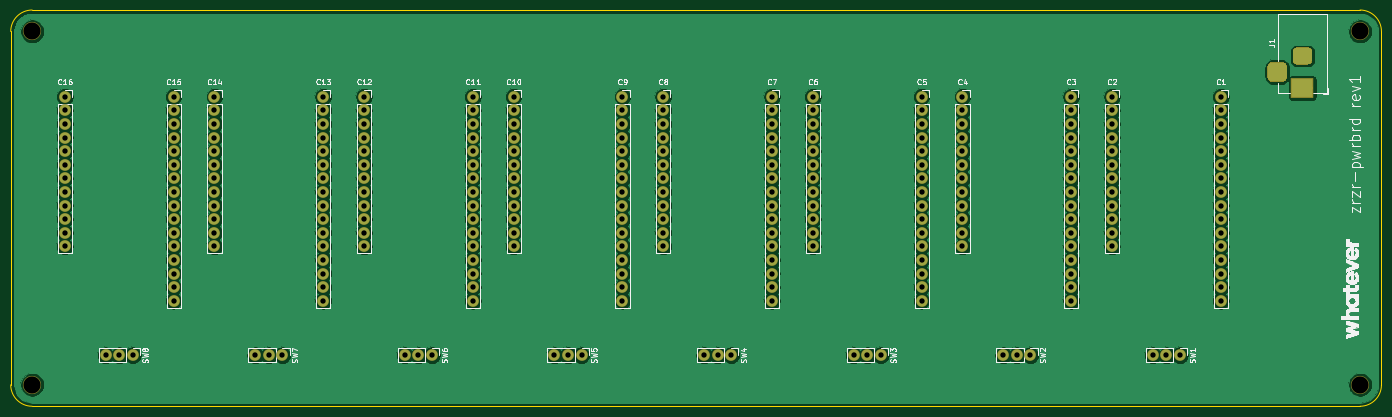
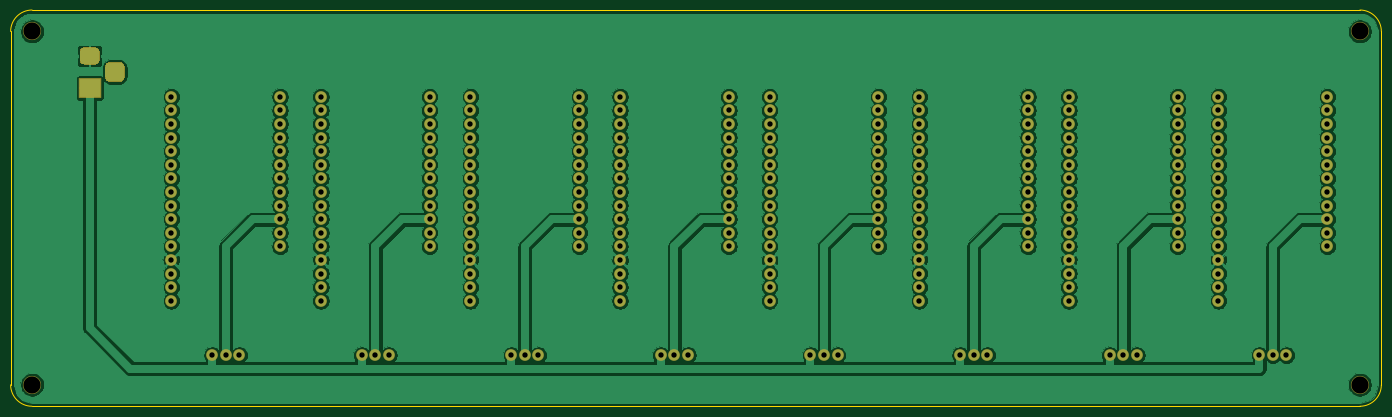
Circuit board: 7 layer files. Board 256.0 x 74.0 mm.
- bottom_copper: zrzr-B_Cu.gbl (290429 bytes)
- bottom_mask: zrzr-B_Mask.gbs (7194 bytes)
- outline: zrzr-Edge_Cuts.gm1 (1686 bytes)
- top_copper: zrzr-F_Cu.gtl (290256 bytes)
- top_mask: zrzr-F_Mask.gts (7194 bytes)
- top_silk: zrzr-F_SilkS.gto (69963 bytes)
- drill: zrzr.drl (3702 bytes)

=== bottom_copper: zrzr-B_Cu.gbl (290429 bytes, source omitted) ===
=== bottom_mask: zrzr-B_Mask.gbs (7194 bytes, source omitted) ===
=== outline: zrzr-Edge_Cuts.gm1 ===
G04 #@! TF.GenerationSoftware,KiCad,Pcbnew,(5.1.6-0-10_14)*
G04 #@! TF.CreationDate,2020-09-10T16:37:37+09:00*
G04 #@! TF.ProjectId,zrzr,7a727a72-2e6b-4696-9361-645f70636258,rev?*
G04 #@! TF.SameCoordinates,PX1ab3f00PY7fcad80*
G04 #@! TF.FileFunction,Profile,NP*
%FSLAX46Y46*%
G04 Gerber Fmt 4.6, Leading zero omitted, Abs format (unit mm)*
G04 Created by KiCad (PCBNEW (5.1.6-0-10_14)) date 2020-09-10 16:37:37*
%MOMM*%
%LPD*%
G01*
G04 APERTURE LIST*
G04 #@! TA.AperFunction,Profile*
%ADD10C,0.050000*%
G04 #@! TD*
G04 APERTURE END LIST*
D10*
X242490000Y58940000D02*
X239990000Y58940000D01*
X239990000Y59940000D02*
X242490000Y59940000D01*
X237050000Y63410000D02*
X237050000Y61410000D01*
X236050000Y63410000D02*
G75*
G02*
X237050000Y63410000I500000J0D01*
G01*
X236050000Y61410000D02*
X236050000Y63410000D01*
X237050000Y61410000D02*
G75*
G02*
X236050000Y61410000I-500000J0D01*
G01*
X242490000Y59940000D02*
G75*
G02*
X242490000Y58940000I0J-500000D01*
G01*
X239990000Y58940000D02*
G75*
G02*
X239990000Y59940000I0J500000D01*
G01*
X242220000Y64910000D02*
X240220000Y64910000D01*
X240220000Y65910000D02*
X242220000Y65910000D01*
X242220000Y65910000D02*
G75*
G02*
X242220000Y64910000I0J-500000D01*
G01*
X240220000Y64910000D02*
G75*
G02*
X240220000Y65910000I0J500000D01*
G01*
X0Y70000000D02*
G75*
G02*
X4000000Y74000000I4000000J0D01*
G01*
X4000000Y0D02*
G75*
G02*
X0Y4000000I0J4000000D01*
G01*
X256000000Y4000000D02*
G75*
G02*
X252000000Y0I-4000000J0D01*
G01*
X252000000Y74000000D02*
G75*
G02*
X256000000Y70000000I0J-4000000D01*
G01*
X256000000Y70000000D02*
X256000000Y4000000D01*
X4000000Y74000000D02*
X252000000Y74000000D01*
X0Y4000000D02*
X0Y70000000D01*
X252000000Y0D02*
X4000000Y0D01*
M02*

=== top_copper: zrzr-F_Cu.gtl (290256 bytes, source omitted) ===
=== top_mask: zrzr-F_Mask.gts (7194 bytes, source omitted) ===
=== top_silk: zrzr-F_SilkS.gto (69963 bytes, source omitted) ===
=== drill: zrzr.drl ===
M48
; DRILL file {KiCad (5.1.6-0-10_14)} date Thursday, September 10, 2020 at 04:37:30 PM
; FORMAT={-:-/ absolute / metric / decimal}
; #@! TF.CreationDate,2020-09-10T16:37:30+09:00
; #@! TF.GenerationSoftware,Kicad,Pcbnew,(5.1.6-0-10_14)
FMAT,2
METRIC
T1C1.000
T2C3.200
%
G90
G05
T1
X93.92Y57.8
X93.92Y55.26
X93.92Y52.72
X93.92Y50.18
X93.92Y47.64
X93.92Y45.1
X93.92Y42.56
X93.92Y40.02
X93.92Y37.48
X93.92Y34.94
X93.92Y32.4
X93.92Y29.86
X185.36Y9.54
X187.9Y9.54
X190.44Y9.54
X114.24Y57.8
X114.24Y55.26
X114.24Y52.72
X114.24Y50.18
X114.24Y47.64
X114.24Y45.1
X114.24Y42.56
X114.24Y40.02
X114.24Y37.48
X114.24Y34.94
X114.24Y32.4
X114.24Y29.86
X114.24Y27.32
X114.24Y24.78
X114.24Y22.24
X114.24Y19.7
X213.3Y9.54
X215.84Y9.54
X218.38Y9.54
X86.3Y57.8
X86.3Y55.26
X86.3Y52.72
X86.3Y50.18
X86.3Y47.64
X86.3Y45.1
X86.3Y42.56
X86.3Y40.02
X86.3Y37.48
X86.3Y34.94
X86.3Y32.4
X86.3Y29.86
X86.3Y27.32
X86.3Y24.78
X86.3Y22.24
X86.3Y19.7
X121.86Y57.8
X121.86Y55.26
X121.86Y52.72
X121.86Y50.18
X121.86Y47.64
X121.86Y45.1
X121.86Y42.56
X121.86Y40.02
X121.86Y37.48
X121.86Y34.94
X121.86Y32.4
X121.86Y29.86
X17.72Y9.54
X20.26Y9.54
X22.8Y9.54
X198.06Y57.8
X198.06Y55.26
X198.06Y52.72
X198.06Y50.18
X198.06Y47.64
X198.06Y45.1
X198.06Y42.56
X198.06Y40.02
X198.06Y37.48
X198.06Y34.94
X198.06Y32.4
X198.06Y29.86
X198.06Y27.32
X198.06Y24.78
X198.06Y22.24
X198.06Y19.7
X10.1Y57.8
X10.1Y55.26
X10.1Y52.72
X10.1Y50.18
X10.1Y47.64
X10.1Y45.1
X10.1Y42.56
X10.1Y40.02
X10.1Y37.48
X10.1Y34.94
X10.1Y32.4
X10.1Y29.86
X45.66Y9.54
X48.2Y9.54
X50.74Y9.54
X129.48Y9.54
X132.02Y9.54
X134.56Y9.54
X30.42Y57.8
X30.42Y55.26
X30.42Y52.72
X30.42Y50.18
X30.42Y47.64
X30.42Y45.1
X30.42Y42.56
X30.42Y40.02
X30.42Y37.48
X30.42Y34.94
X30.42Y32.4
X30.42Y29.86
X30.42Y27.32
X30.42Y24.78
X30.42Y22.24
X30.42Y19.7
X142.18Y57.8
X142.18Y55.26
X142.18Y52.72
X142.18Y50.18
X142.18Y47.64
X142.18Y45.1
X142.18Y42.56
X142.18Y40.02
X142.18Y37.48
X142.18Y34.94
X142.18Y32.4
X142.18Y29.86
X142.18Y27.32
X142.18Y24.78
X142.18Y22.24
X142.18Y19.7
X65.98Y57.8
X65.98Y55.26
X65.98Y52.72
X65.98Y50.18
X65.98Y47.64
X65.98Y45.1
X65.98Y42.56
X65.98Y40.02
X65.98Y37.48
X65.98Y34.94
X65.98Y32.4
X65.98Y29.86
X205.68Y57.8
X205.68Y55.26
X205.68Y52.72
X205.68Y50.18
X205.68Y47.64
X205.68Y45.1
X205.68Y42.56
X205.68Y40.02
X205.68Y37.48
X205.68Y34.94
X205.68Y32.4
X205.68Y29.86
X101.54Y9.54
X104.08Y9.54
X106.62Y9.54
X58.36Y57.8
X58.36Y55.26
X58.36Y52.72
X58.36Y50.18
X58.36Y47.64
X58.36Y45.1
X58.36Y42.56
X58.36Y40.02
X58.36Y37.48
X58.36Y34.94
X58.36Y32.4
X58.36Y29.86
X58.36Y27.32
X58.36Y24.78
X58.36Y22.24
X58.36Y19.7
X157.42Y9.54
X159.96Y9.54
X162.5Y9.54
X73.6Y9.54
X76.14Y9.54
X78.68Y9.54
X38.04Y57.8
X38.04Y55.26
X38.04Y52.72
X38.04Y50.18
X38.04Y47.64
X38.04Y45.1
X38.04Y42.56
X38.04Y40.02
X38.04Y37.48
X38.04Y34.94
X38.04Y32.4
X38.04Y29.86
X226.0Y57.8
X226.0Y55.26
X226.0Y52.72
X226.0Y50.18
X226.0Y47.64
X226.0Y45.1
X226.0Y42.56
X226.0Y40.02
X226.0Y37.48
X226.0Y34.94
X226.0Y32.4
X226.0Y29.86
X226.0Y27.32
X226.0Y24.78
X226.0Y22.24
X226.0Y19.7
X170.12Y57.8
X170.12Y55.26
X170.12Y52.72
X170.12Y50.18
X170.12Y47.64
X170.12Y45.1
X170.12Y42.56
X170.12Y40.02
X170.12Y37.48
X170.12Y34.94
X170.12Y32.4
X170.12Y29.86
X170.12Y27.32
X170.12Y24.78
X170.12Y22.24
X170.12Y19.7
X149.8Y57.8
X149.8Y55.26
X149.8Y52.72
X149.8Y50.18
X149.8Y47.64
X149.8Y45.1
X149.8Y42.56
X149.8Y40.02
X149.8Y37.48
X149.8Y34.94
X149.8Y32.4
X149.8Y29.86
X177.74Y57.8
X177.74Y55.26
X177.74Y52.72
X177.74Y50.18
X177.74Y47.64
X177.74Y45.1
X177.74Y42.56
X177.74Y40.02
X177.74Y37.48
X177.74Y34.94
X177.74Y32.4
X177.74Y29.86
T2
X4.0Y70.0
X4.0Y4.0
X252.0Y70.0
X252.0Y4.0
T1
G00X236.54Y63.42
M15
G01X236.54Y61.42
M16
G05
G00X242.24Y65.42
M15
G01X240.24Y65.42
M16
G05
G00X242.49Y59.42
M15
G01X239.99Y59.42
M16
G05
T0
M30

